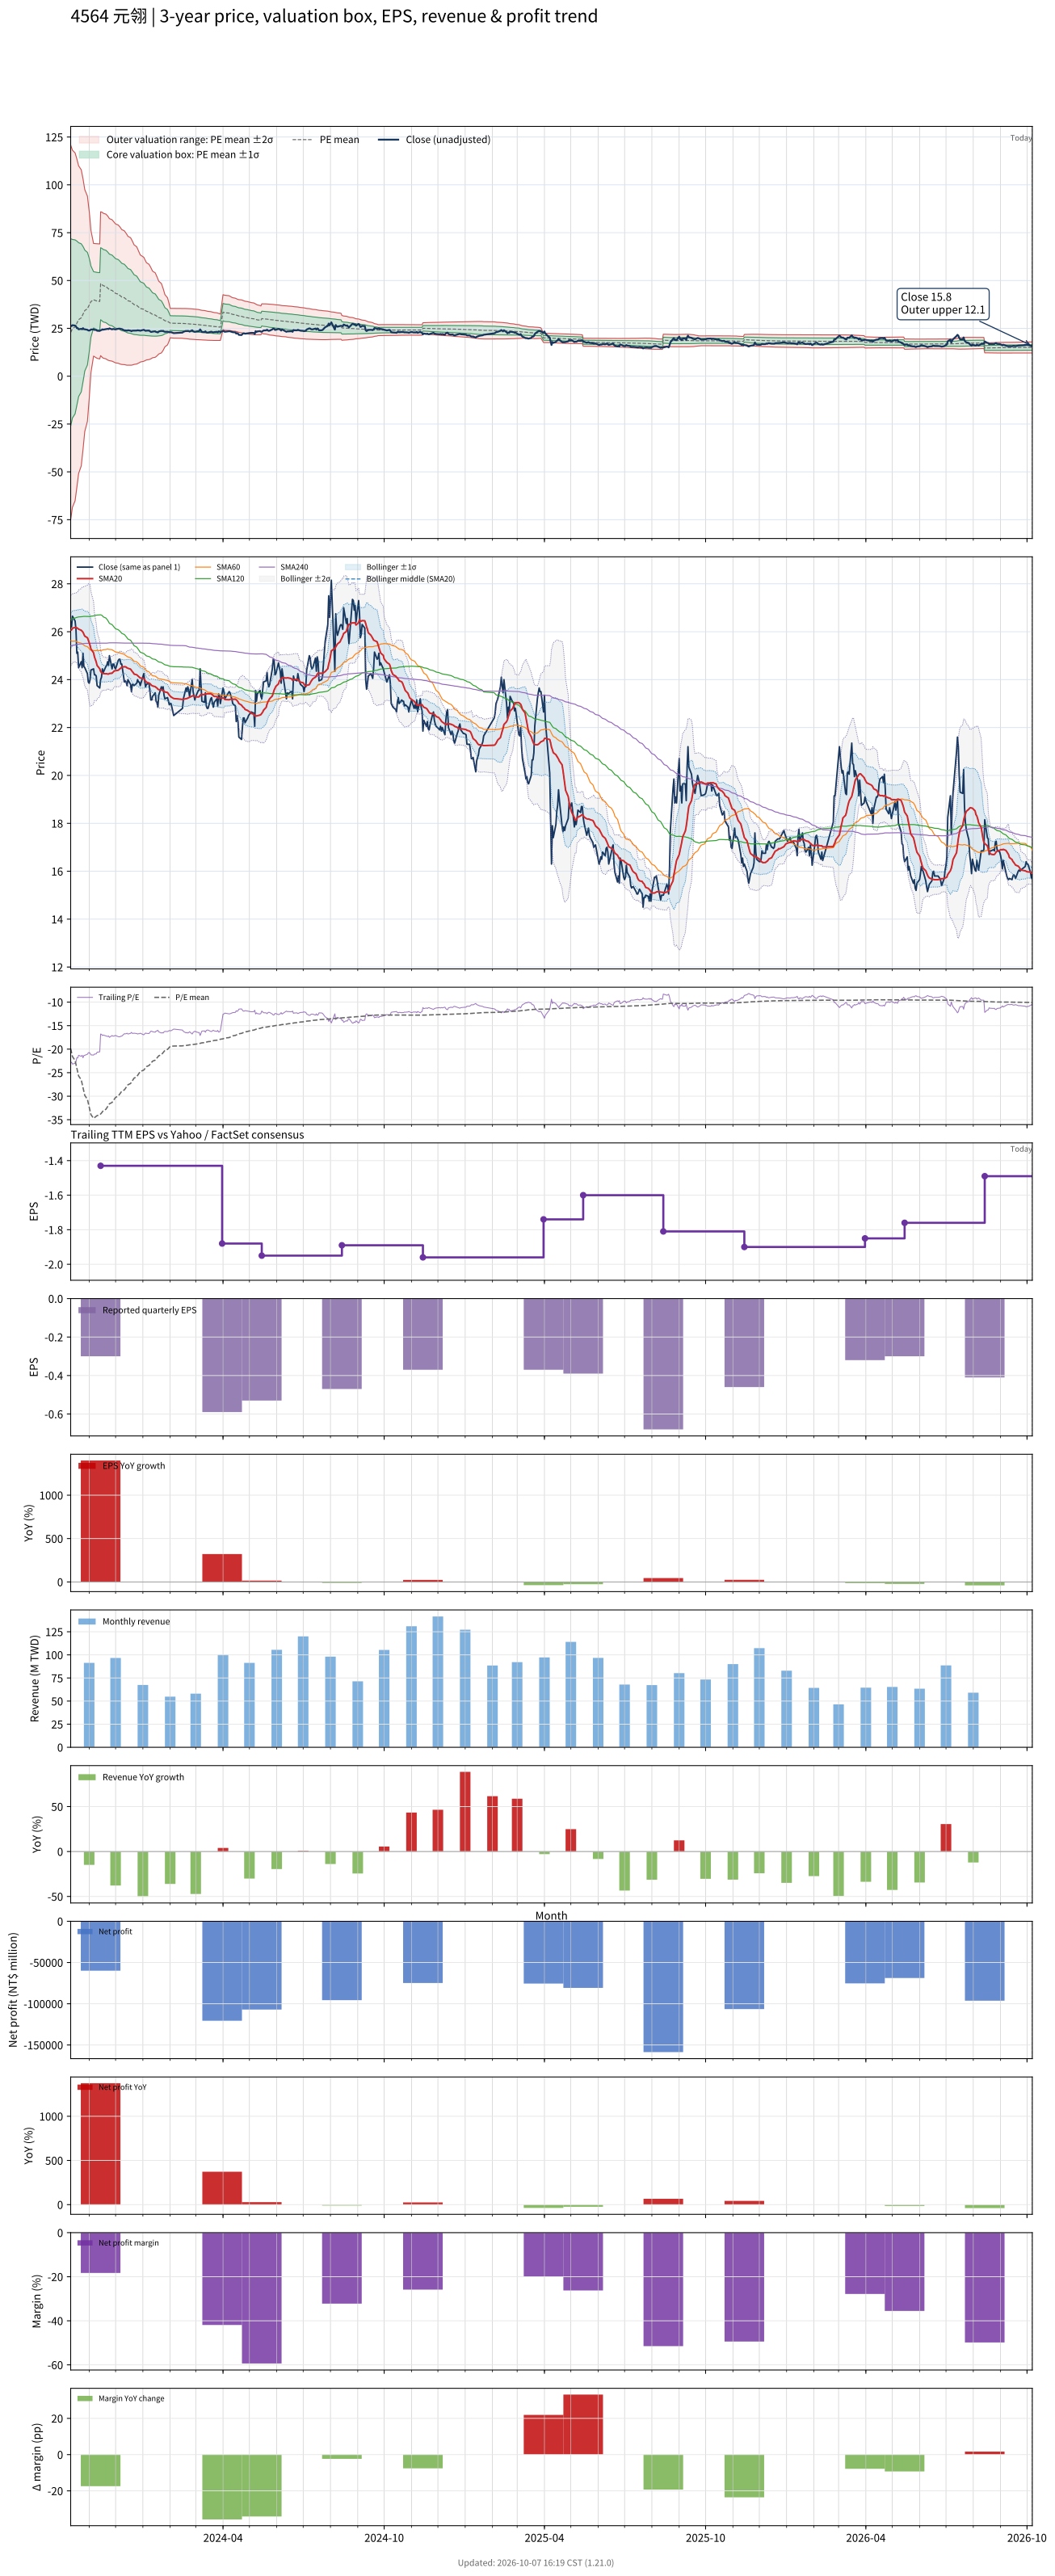

Data behind this chart, as committed beside it:
# chart-version: skill-stock-dynamic-val…
date, close, available_date, period_end, eps, ttm_eps, pe, pe_mean, pe_std, price_m2, price_m1, price_mean, price_p1, price_p2, forward_eps, forward_pe, forward_pe_mean, forward_pe_std, forward_price_m2, forward_price_m1, forward_price_mean, forward_price_p1, forward_price_p2, sma20
2023-10-11, 26.4, 2023-08-14, 2023-06-30, -0.53, -1.15, -22.96, -19.88, 42.56, 120.8, 71.8, 22.86, -26.09, -75.04, , , , , , , , , , 26.06
2023-10-12, 26.2, 2023-08-14, 2023-06-30, -0.53, -1.15, -22.78, -20.72, 41.59, 119.5, 71.66, 23.83, -24, -71.83, , , , , , , , , , 26.08
2023-10-13, 26.65, 2023-08-14, 2023-06-30, -0.53, -1.15, -23.17, -21.57, 40.56, 118.1, 71.46, 24.81, -21.84, -68.49, , , , , , , , , , 26.15
2023-10-16, 26.45, 2023-08-14, 2023-06-30, -0.53, -1.15, -23, -22.41, 39.53, 116.7, 71.23, 25.77, -19.69, -65.15, , , , , , , , , , 26.18
2023-10-17, 26.1, 2023-08-14, 2023-06-30, -0.53, -1.15, -22.7, -23.24, 38.46, 115.2, 70.95, 26.72, -17.51, -61.74, , , , , , , , , , 26.18
2023-10-18, 25.1, 2023-08-14, 2023-06-30, -0.53, -1.15, -21.83, -24.06, 37.35, 113.6, 70.61, 27.67, -15.28, -58.23, , , , , , , , , , 26.16
2023-10-19, 25.15, 2023-08-14, 2023-06-30, -0.53, -1.15, -21.87, -24.87, 36.19, 111.8, 70.22, 28.61, -13.01, -54.62, , , , , , , , , , 26.14
2023-10-20, 24.5, 2023-08-14, 2023-06-30, -0.53, -1.15, -21.3, -25.69, 34.95, 109.9, 69.74, 29.55, -10.65, -50.84, , , , , , , , , , 26.11
2023-10-23, 24.75, 2023-08-14, 2023-06-30, -0.53, -1.15, -21.52, -26.52, 33.65, 107.9, 69.19, 30.49, -8.2, -46.89, , , , , , , , , , 26.06
2023-10-24, 24.5, 2023-08-14, 2023-06-30, -0.53, -1.15, -21.3, -27.34, 32.26, 105.6, 68.54, 31.44, -5.655, -42.75, , , , , , , , , , 26.02
2023-10-25, 25.1, 2023-08-14, 2023-06-30, -0.53, -1.15, -21.83, -28.17, 30.78, 103.2, 67.79, 32.4, -3, -38.4, , , , , , , , , , 25.98
2023-10-26, 24.55, 2023-08-14, 2023-06-30, -0.53, -1.15, -21.35, -28.99, 29.21, 100.5, 66.93, 33.34, -0.2448, -33.83, , , , , , , , , , 25.89
2023-10-27, 24.5, 2023-08-14, 2023-06-30, -0.53, -1.15, -21.3, -29.83, 27.48, 97.51, 65.91, 34.3, 2.703, -28.9, , , , , , , , , , 25.82
2023-10-30, 24.25, 2023-08-14, 2023-06-30, -0.53, -1.15, -21.09, -30.67, 25.59, 94.13, 64.7, 35.27, 5.838, -23.59, , , , , , , , , , 25.75
2023-10-31, 23.9, 2023-08-14, 2023-06-30, -0.53, -1.15, -20.78, -31.49, 23.56, 90.4, 63.31, 36.22, 9.123, -17.97, , , , , , , , , , 25.65
2023-11-01, 23.85, 2023-08-14, 2023-06-30, -0.53, -1.15, -20.74, -32.3, 21.4, 86.37, 61.76, 37.15, 12.53, -12.08, , , , , , , , , , 25.54
2023-11-02, 24, 2023-08-14, 2023-06-30, -0.53, -1.15, -20.87, -33.11, 18.93, 81.63, 59.86, 38.08, 16.31, -5.467, , , , , , , , , , 25.43
2023-11-03, 24.4, 2023-08-14, 2023-06-30, -0.53, -1.15, -21.22, -33.92, 16.14, 76.13, 57.57, 39, 20.44, 1.881, , , , , , , , , , 25.28
2023-11-06, 24.45, 2023-08-14, 2023-06-30, -0.53, -1.15, -21.26, -34.71, 12.79, 69.34, 54.63, 39.92, 25.21, 10.5, , , , , , , , , , 25.12
2023-11-07, 24.2, 2023-08-14, 2023-06-30, -0.53, -1.15, -21.04, -34.57, 12.85, 69.3, 54.53, 39.75, 24.98, 10.2, , , , , , , , , , 24.95
2023-11-08, 24.2, 2023-08-14, 2023-06-30, -0.53, -1.15, -21.04, -34.42, 12.9, 69.26, 54.42, 39.59, 24.75, 9.913, , , , , , , , , , 24.84
2023-11-09, 24.15, 2023-08-14, 2023-06-30, -0.53, -1.15, -21, -34.28, 12.95, 69.21, 54.32, 39.42, 24.52, 9.625, , , , , , , , , , 24.74
2023-11-10, 23.75, 2023-08-14, 2023-06-30, -0.53, -1.15, -20.65, -34.13, 13.01, 69.17, 54.21, 39.25, 24.29, 9.331, , , , , , , , , , 24.59
2023-11-13, 23.65, 2023-08-14, 2023-06-30, -0.53, -1.15, -20.57, -33.98, 13.06, 69.11, 54.09, 39.07, 24.06, 9.038, , , , , , , , , , 24.45
2023-11-14, 24, 2023-11-14, 2023-09-30, -0.3, -1.43, -16.78, -33.79, 13.15, 85.92, 67.12, 48.33, 29.53, 10.73, , , , , , , , , , 24.35
2023-11-15, 24.1, 2023-11-14, 2023-09-30, -0.3, -1.43, -16.85, -33.58, 13.21, 85.8, 66.91, 48.02, 29.13, 10.24, , , , , , , , , , 24.3
2023-11-16, 24.45, 2023-11-14, 2023-09-30, -0.3, -1.43, -17.1, -33.34, 13.25, 85.57, 66.62, 47.68, 28.73, 9.79, , , , , , , , , , 24.26
2023-11-17, 24.3, 2023-11-14, 2023-09-30, -0.3, -1.43, -16.99, -33.06, 13.24, 85.15, 66.21, 47.28, 28.35, 9.417, , , , , , , , , , 24.25
2023-11-20, 24.55, 2023-11-14, 2023-09-30, -0.3, -1.43, -17.17, -32.79, 13.22, 84.7, 65.79, 46.89, 27.98, 9.075, , , , , , , , , , 24.24
2023-11-21, 24.6, 2023-11-14, 2023-09-30, -0.3, -1.43, -17.2, -32.5, 13.19, 84.2, 65.34, 46.48, 27.62, 8.763, , , , , , , , , , 24.25
2023-11-22, 24.75, 2023-11-14, 2023-09-30, -0.3, -1.43, -17.31, -32.23, 13.16, 83.75, 64.92, 46.1, 27.27, 8.444, , , , , , , , , , 24.23
2023-11-23, 24.6, 2023-11-14, 2023-09-30, -0.3, -1.43, -17.2, -31.92, 13.07, 83.04, 64.35, 45.65, 26.95, 8.26, , , , , , , , , , 24.23
2023-11-24, 25, 2023-11-14, 2023-09-30, -0.3, -1.43, -17.48, -31.62, 12.98, 82.33, 63.77, 45.21, 26.65, 8.094, , , , , , , , , , 24.26
2023-11-27, 24.45, 2023-11-14, 2023-09-30, -0.3, -1.43, -17.1, -31.33, 12.92, 81.76, 63.28, 44.81, 26.33, 7.858, , , , , , , , , , 24.27
2023-11-28, 24.65, 2023-11-14, 2023-09-30, -0.3, -1.43, -17.24, -31.05, 12.86, 81.18, 62.79, 44.41, 26.02, 7.636, , , , , , , , , , 24.3
2023-11-29, 24.65, 2023-11-14, 2023-09-30, -0.3, -1.43, -17.24, -30.79, 12.81, 80.65, 62.34, 44.02, 25.71, 7.398, , , , , , , , , , 24.34
2023-11-30, 24.5, 2023-11-14, 2023-09-30, -0.3, -1.43, -17.13, -30.51, 12.75, 80.09, 61.86, 43.64, 25.41, 7.178, , , , , , , , , , 24.37
2023-12-01, 24.45, 2023-11-14, 2023-09-30, -0.3, -1.43, -17.1, -30.25, 12.69, 79.56, 61.41, 43.26, 25.11, 6.953, , , , , , , , , , 24.37
2023-12-04, 24.8, 2023-11-14, 2023-09-30, -0.3, -1.43, -17.34, -29.99, 12.63, 79, 60.94, 42.88, 24.82, 6.759, , , , , , , , , , 24.39
2023-12-05, 24.85, 2023-11-14, 2023-09-30, -0.3, -1.43, -17.38, -29.74, 12.58, 78.5, 60.51, 42.52, 24.53, 6.547, , , , , , , , , , 24.42
2023-12-06, 24.85, 2023-11-14, 2023-09-30, -0.3, -1.43, -17.38, -29.48, 12.52, 77.95, 60.05, 42.16, 24.26, 6.364, , , , , , , , , , 24.45
2023-12-07, 24.65, 2023-11-14, 2023-09-30, -0.3, -1.43, -17.24, -29.21, 12.42, 77.29, 59.53, 41.77, 24.01, 6.246, , , , , , , , , , 24.48
2023-12-08, 24.65, 2023-11-14, 2023-09-30, -0.3, -1.43, -17.24, -28.94, 12.32, 76.63, 59, 41.38, 23.76, 6.133, , , , , , , , , , 24.52
2023-12-11, 23.9, 2023-11-14, 2023-09-30, -0.3, -1.43, -16.71, -28.66, 12.22, 75.93, 58.46, 40.98, 23.51, 6.036, , , , , , , , , , 24.54
2023-12-12, 23.95, 2023-11-14, 2023-09-30, -0.3, -1.43, -16.75, -28.39, 12.12, 75.28, 57.94, 40.6, 23.26, 5.924, , , , , , , , , , 24.54
2023-12-13, 23.9, 2023-11-14, 2023-09-30, -0.3, -1.43, -16.71, -28.13, 12.03, 74.64, 57.44, 40.23, 23.02, 5.809, , , , , , , , , , 24.52
2023-12-14, 23.75, 2023-11-14, 2023-09-30, -0.3, -1.43, -16.61, -27.86, 11.92, 73.95, 56.89, 39.84, 22.79, 5.735, , , , , , , , , , 24.49
2023-12-15, 24, 2023-11-14, 2023-09-30, -0.3, -1.43, -16.78, -27.57, 11.77, 73.1, 56.27, 39.43, 22.6, 5.762, , , , , , , , , , 24.48
2023-12-18, 23.8, 2023-11-14, 2023-09-30, -0.3, -1.43, -16.64, -27.31, 11.65, 72.37, 55.71, 39.05, 22.39, 5.725, , , , , , , , , , 24.44
2023-12-19, 23.5, 2023-11-14, 2023-09-30, -0.3, -1.43, -16.43, -27.03, 11.5, 71.54, 55.1, 38.65, 22.2, 5.75, , , , , , , , , , 24.38
2023-12-20, 23.8, 2023-11-14, 2023-09-30, -0.3, -1.43, -16.64, -26.74, 11.33, 70.64, 54.44, 38.24, 22.04, 5.836, , , , , , , , , , 24.34
2023-12-21, 23.8, 2023-11-14, 2023-09-30, -0.3, -1.43, -16.64, -26.45, 11.14, 69.68, 53.75, 37.83, 21.9, 5.975, , , , , , , , , , 24.3
2023-12-22, 23.75, 2023-11-14, 2023-09-30, -0.3, -1.43, -16.61, -26.16, 10.92, 68.65, 53.03, 37.41, 21.78, 6.162, , , , , , , , , , 24.23
2023-12-25, 23.85, 2023-11-14, 2023-09-30, -0.3, -1.43, -16.68, -25.87, 10.71, 67.61, 52.3, 36.99, 21.68, 6.369, , , , , , , , , , 24.2
2023-12-26, 24, 2023-11-14, 2023-09-30, -0.3, -1.43, -16.78, -25.59, 10.49, 66.59, 51.59, 36.59, 21.59, 6.583, , , , , , , , , , 24.17
2023-12-27, 23.9, 2023-11-14, 2023-09-30, -0.3, -1.43, -16.71, -25.31, 10.27, 65.56, 50.87, 36.19, 21.5, 6.811, , , , , , , , , , 24.13
2023-12-28, 23.9, 2023-11-14, 2023-09-30, -0.3, -1.43, -16.71, -25.03, 10.05, 64.52, 50.15, 35.79, 21.42, 7.06, , , , , , , , , , 24.1
2023-12-29, 23.75, 2023-11-14, 2023-09-30, -0.3, -1.43, -16.61, -24.74, 9.787, 63.37, 49.38, 35.38, 21.38, 7.389, , , , , , , , , , 24.07
2024-01-02, 24.25, 2023-11-14, 2023-09-30, -0.3, -1.43, -16.96, -24.46, 9.501, 62.15, 48.56, 34.97, 21.38, 7.797, , , , , , , , , , 24.04
... 668 more rows
